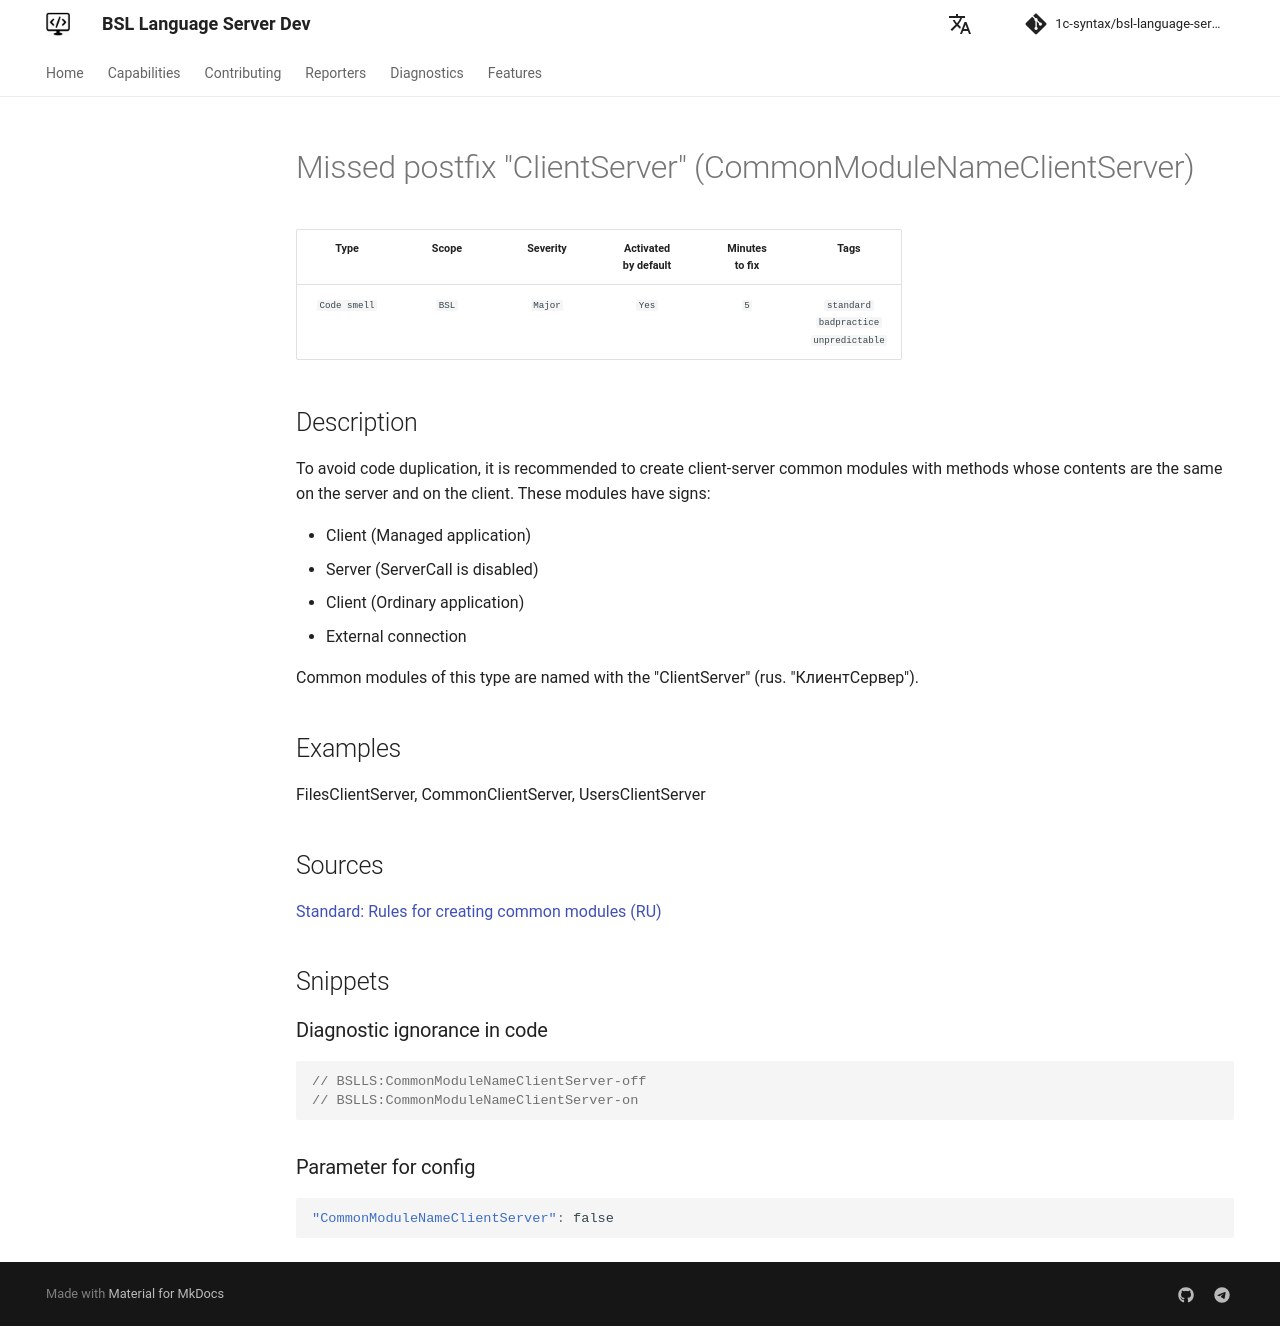

repository: 1c-syntax/bsl-language-server · page: dev/en/diagnostics/CommonModuleNameClientServer/index.html · generator: mkdocs

# Missed postfix "ClientServer" (CommonModuleNameClientServer)

<!-- Блоки выше заполняются автоматически, не трогать -->
## Description
<!-- Описание диагностики заполняется вручную. Необходимо понятным языком описать смысл и схему работу -->

To avoid code duplication, it is recommended to create client-server common modules with methods whose contents are the same on the server and on the client. These modules have signs:

* Client (Managed application)
* Server (ServerCall is disabled)
* Client (Ordinary application)
* External connection

Common modules of this type are named with the "ClientServer" (rus. "КлиентСервер").

## Examples
<!-- В данном разделе приводятся примеры, на которые диагностика срабатывает, а также можно привести пример, как можно исправить ситуацию -->

FilesClientServer, CommonClientServer, UsersClientServer

## Sources
<!-- Необходимо указывать ссылки на все источники, из которых почерпнута информация для создания диагностики -->


[Standard: Rules for creating common modules (RU)](https://its.1c.ru/db/v8std#content:469:hdoc:2.4)
